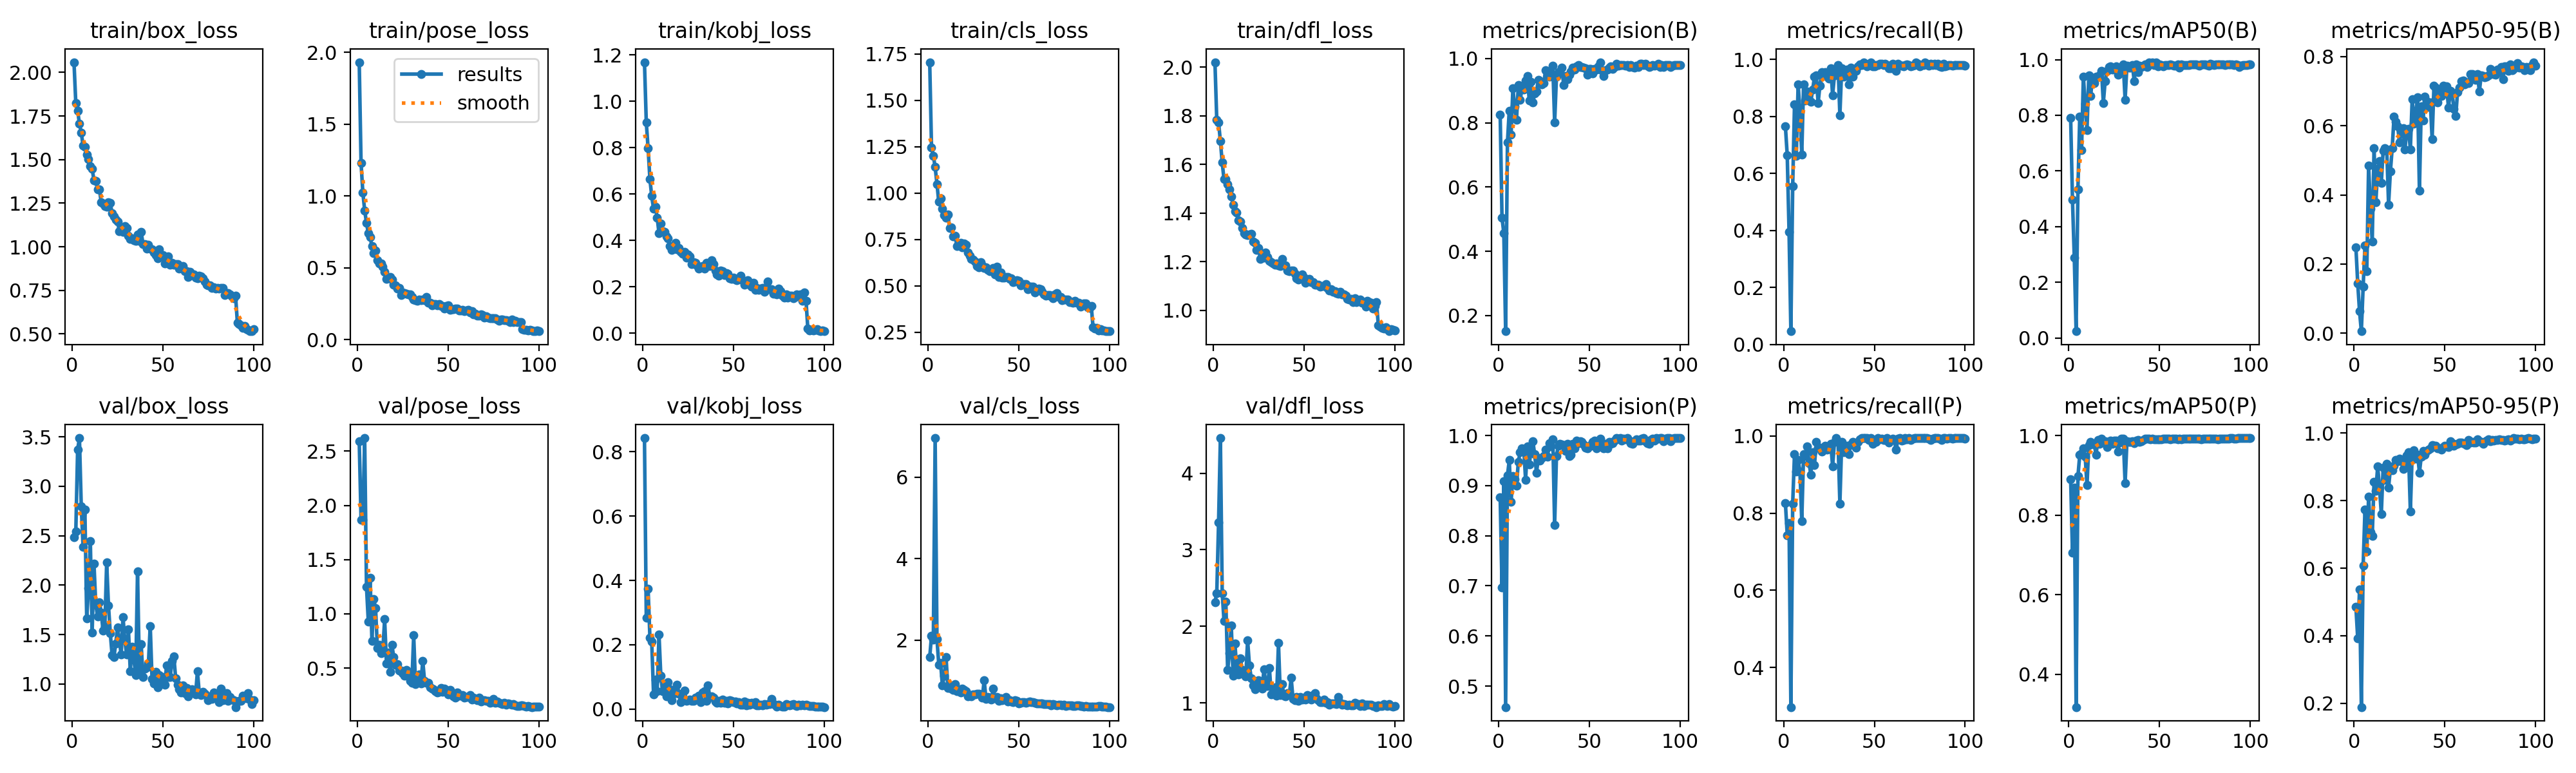

The file beside this chart, header and first rows:
epoch, time, train/box_loss, train/pose_loss, train/kobj_loss, train/cls_loss, train/dfl_loss, metrics/precision(B), metrics/recall(B), metrics/mAP50(B), metrics/mAP50-95(B), metrics/precision(P), metrics/recall(P), metrics/mAP50(P), metrics/mAP50-95(P), val/box_loss, val/pose_loss, val/kobj_loss, val/cls_loss, val/dfl_loss, lr/pg0, lr/pg1, lr/pg2
1, 76.64, 2.058, 1.931, 1.168, 1.706, 2.02, 0.8253, 0.7641, 0.7902, 0.2488, 0.8768, 0.8256, 0.8892, 0.4855, 2.483, 2.59, 0.843, 1.58, 2.317, 0.0006531, 0.0006531, 0.0006531
2, 142.3, 1.822, 1.229, 0.9089, 1.246, 1.784, 0.5044, 0.663, 0.4965, 0.1448, 0.697, 0.7436, 0.7056, 0.3921, 2.542, 1.869, 0.2836, 2.111, 2.431, 0.001307, 0.001307, 0.001307
3, 207.1, 1.781, 1.022, 0.7969, 1.202, 1.772, 0.4567, 0.3949, 0.288, 0.06416, 0.9085, 0.7744, 0.8687, 0.5371, 3.372, 1.866, 0.3737, 2.01, 3.36, 0.001947, 0.001947, 0.001947
4, 272.2, 1.706, 0.8994, 0.6634, 1.141, 1.696, 0.1512, 0.04615, 0.02425, 0.00612, 0.4581, 0.2974, 0.3174, 0.1891, 3.489, 2.621, 0.2223, 6.956, 4.46, 0.001941, 0.001941, 0.001941
5, 336.7, 1.655, 0.8123, 0.5907, 1.05, 1.607, 0.7389, 0.5538, 0.5332, 0.1354, 0.9199, 0.8247, 0.8975, 0.6084, 2.798, 1.25, 0.2089, 2.022, 2.432, 0.001921, 0.001921, 0.001921
6, 405.8, 1.58, 0.7401, 0.5359, 0.9532, 1.538, 0.8383, 0.841, 0.7954, 0.2539, 0.9508, 0.9538, 0.9507, 0.7734, 2.387, 0.931, 0.04635, 1.405, 2.068, 0.001901, 0.001901, 0.001901
7, 475.1, 1.571, 0.7121, 0.5456, 0.9724, 1.541, 0.7626, 0.6615, 0.6745, 0.1799, 0.8676, 0.9075, 0.9553, 0.6497, 2.766, 1.331, 0.09056, 1.44, 2.32, 0.001881, 0.001881, 0.001881
8, 545.6, 1.527, 0.6504, 0.4985, 0.9152, 1.519, 0.9081, 0.9126, 0.9397, 0.4844, 0.9191, 0.9385, 0.9673, 0.8116, 1.661, 0.749, 0.05617, 0.8854, 1.428, 0.001861, 0.001861, 0.001861
9, 615.7, 1.501, 0.5996, 0.4306, 0.8826, 1.497, 0.8506, 0.8154, 0.8427, 0.3594, 0.9124, 0.9084, 0.9469, 0.7075, 1.969, 1.133, 0.2327, 1.126, 1.65, 0.001842, 0.001842, 0.001842
10, 685.7, 1.462, 0.6188, 0.4724, 0.8665, 1.468, 0.81, 0.6667, 0.746, 0.2651, 0.9001, 0.7795, 0.8747, 0.6946, 2.443, 1.051, 0.1034, 1.588, 2.008, 0.001822, 0.001822, 0.001822
11, 756.6, 1.448, 0.5543, 0.4382, 0.8869, 1.434, 0.9177, 0.9128, 0.9443, 0.5349, 0.9477, 0.9538, 0.9761, 0.855, 1.52, 0.686, 0.0548, 0.8282, 1.355, 0.001802, 0.001802, 0.001802
12, 826.9, 1.381, 0.5302, 0.4365, 0.8115, 1.408, 0.8713, 0.8564, 0.8685, 0.3789, 0.9668, 0.9487, 0.9834, 0.8293, 2.219, 0.714, 0.0701, 0.8815, 1.773, 0.001782, 0.001782, 0.001782
13, 896.4, 1.375, 0.5308, 0.4173, 0.8152, 1.402, 0.9055, 0.8872, 0.9333, 0.4749, 0.9743, 0.9734, 0.9799, 0.9012, 1.803, 0.6371, 0.03978, 0.8157, 1.449, 0.001762, 0.001762, 0.001762
14, 966.7, 1.331, 0.5071, 0.4091, 0.7681, 1.37, 0.9026, 0.8558, 0.9149, 0.4981, 0.9732, 0.9302, 0.9773, 0.8375, 1.682, 0.6627, 0.0828, 0.7882, 1.368, 0.001743, 0.001743, 0.001743
15, 1038, 1.33, 0.4698, 0.3764, 0.7702, 1.365, 0.931, 0.8513, 0.9384, 0.434, 0.9117, 0.9006, 0.9519, 0.7603, 1.828, 0.9493, 0.06215, 0.9219, 1.579, 0.001723, 0.001723, 0.001723
16, 1108, 1.254, 0.4216, 0.3588, 0.7139, 1.34, 0.9457, 0.8932, 0.9397, 0.5268, 0.9778, 0.959, 0.9894, 0.897, 1.724, 0.5443, 0.02819, 0.7572, 1.427, 0.001703, 0.001703, 0.001703
17, 1178, 1.248, 0.4287, 0.3743, 0.719, 1.317, 0.8701, 0.9385, 0.9429, 0.5357, 0.9425, 0.9246, 0.9794, 0.8613, 1.539, 0.6417, 0.04701, 0.7663, 1.383, 0.001683, 0.001683, 0.001683
18, 1242, 1.232, 0.436, 0.3892, 0.7324, 1.311, 0.9282, 0.9436, 0.96, 0.5306, 0.9685, 0.9846, 0.9915, 0.9096, 1.579, 0.4649, 0.05217, 0.7109, 1.35, 0.001663, 0.001663, 0.001663
19, 1305, 1.23, 0.4164, 0.3617, 0.7071, 1.31, 0.8628, 0.8461, 0.8448, 0.3716, 0.9888, 0.9692, 0.9826, 0.8386, 2.23, 0.7125, 0.07637, 0.8101, 1.819, 0.001644, 0.001644, 0.001644
20, 1368, 1.253, 0.3817, 0.3672, 0.728, 1.311, 0.8924, 0.9077, 0.9229, 0.4677, 0.9624, 0.9692, 0.985, 0.8944, 1.792, 0.6036, 0.04795, 0.7752, 1.488, 0.001624, 0.001624, 0.001624
21, 1432, 1.25, 0.376, 0.3508, 0.7208, 1.315, 0.8973, 0.9538, 0.9602, 0.5351, 0.9258, 0.9596, 0.9712, 0.8904, 1.512, 0.5297, 0.0214, 0.7448, 1.318, 0.001604, 0.001604, 0.001604
22, 1494, 1.192, 0.3567, 0.3426, 0.6793, 1.282, 0.9343, 0.9483, 0.9728, 0.6253, 0.9545, 0.968, 0.9827, 0.9029, 1.29, 0.5341, 0.03492, 0.6241, 1.225, 0.001584, 0.001584, 0.001584
23, 1556, 1.174, 0.361, 0.3497, 0.6637, 1.279, 0.9295, 0.9538, 0.9748, 0.612, 0.9495, 0.9744, 0.9876, 0.9198, 1.273, 0.4753, 0.05747, 0.6501, 1.18, 0.001564, 0.001564, 0.001564
24, 1617, 1.156, 0.3112, 0.3259, 0.6458, 1.248, 0.9193, 0.9385, 0.9651, 0.599, 0.955, 0.9641, 0.9785, 0.9155, 1.409, 0.4741, 0.02608, 0.6218, 1.212, 0.001545, 0.001545, 0.001545
25, 1679, 1.143, 0.3272, 0.3384, 0.6421, 1.257, 0.9237, 0.9315, 0.9699, 0.5526, 0.9593, 0.9668, 0.9876, 0.9241, 1.572, 0.4555, 0.02808, 0.6764, 1.292, 0.001525, 0.001525, 0.001525
26, 1743, 1.09, 0.324, 0.3307, 0.6333, 1.212, 0.9632, 0.9692, 0.9763, 0.5796, 0.9716, 0.9795, 0.9867, 0.9156, 1.438, 0.4279, 0.03007, 0.6734, 1.262, 0.001505, 0.001505, 0.001505
27, 1816, 1.102, 0.3197, 0.2978, 0.6066, 1.233, 0.9605, 0.8734, 0.9466, 0.5923, 0.9574, 0.9215, 0.9598, 0.8927, 1.296, 0.4851, 0.02584, 0.6911, 1.182, 0.001485, 0.001485, 0.001485
28, 1885, 1.085, 0.3151, 0.3054, 0.6014, 1.217, 0.9436, 0.943, 0.9504, 0.5306, 0.9846, 0.9846, 0.9817, 0.9062, 1.677, 0.4622, 0.0254, 0.6794, 1.439, 0.001465, 0.001465, 0.001465
29, 1949, 1.12, 0.3136, 0.3035, 0.6271, 1.237, 0.9478, 0.9641, 0.9544, 0.5846, 0.9781, 0.9949, 0.9921, 0.9342, 1.442, 0.3838, 0.03543, 0.6716, 1.262, 0.001446, 0.001446, 0.001446
30, 2015, 1.108, 0.2972, 0.292, 0.6119, 1.219, 0.977, 0.9795, 0.9817, 0.5905, 0.9921, 0.9846, 0.9915, 0.943, 1.296, 0.3637, 0.03208, 0.5853, 1.216, 0.001426, 0.001426, 0.001426
31, 2080, 1.062, 0.2787, 0.2777, 0.5969, 1.203, 0.8007, 0.8034, 0.8564, 0.5307, 0.8213, 0.825, 0.88, 0.7679, 1.55, 0.8011, 0.04147, 1.021, 1.456, 0.001406, 0.001406, 0.001406
32, 2146, 1.044, 0.276, 0.2851, 0.6004, 1.197, 0.9436, 0.9692, 0.979, 0.6758, 0.9587, 0.9846, 0.9848, 0.9368, 1.131, 0.353, 0.02113, 0.5646, 1.108, 0.001386, 0.001386, 0.001386
33, 2214, 1.049, 0.271, 0.2891, 0.5867, 1.193, 0.9585, 0.9385, 0.9707, 0.6063, 0.9797, 0.959, 0.9836, 0.9483, 1.376, 0.379, 0.05094, 0.6004, 1.187, 0.001366, 0.001366, 0.001366
34, 2283, 1.038, 0.2786, 0.2793, 0.58, 1.188, 0.9603, 0.9436, 0.9714, 0.6404, 0.9829, 0.9692, 0.9843, 0.9247, 1.248, 0.4392, 0.0553, 0.5992, 1.203, 0.001347, 0.001347, 0.001347
35, 2353, 1.032, 0.2757, 0.3024, 0.5815, 1.193, 0.9716, 0.9641, 0.9805, 0.6821, 0.9819, 0.9744, 0.9862, 0.9363, 1.086, 0.3601, 0.0263, 0.5455, 1.097, 0.001327, 0.001327, 0.001327
36, 2420, 1.07, 0.2772, 0.2959, 0.5969, 1.184, 0.9174, 0.9117, 0.9235, 0.4122, 0.9813, 0.9538, 0.9807, 0.8826, 2.142, 0.5653, 0.07389, 0.8151, 1.781, 0.001307, 0.001307, 0.001307
37, 2489, 1.034, 0.2758, 0.2892, 0.5627, 1.181, 0.945, 0.9701, 0.9816, 0.6554, 0.9695, 0.9788, 0.9863, 0.9304, 1.147, 0.3788, 0.03647, 0.5777, 1.103, 0.001287, 0.001287, 0.001287
38, 2555, 1.085, 0.2985, 0.3141, 0.6037, 1.211, 0.9365, 0.9385, 0.9553, 0.6152, 0.983, 0.9846, 0.9895, 0.9477, 1.403, 0.3618, 0.04007, 0.6036, 1.242, 0.001267, 0.001267, 0.001267
39, 2626, 1.017, 0.2584, 0.2975, 0.55, 1.185, 0.9487, 0.9641, 0.9776, 0.6834, 0.9588, 0.9744, 0.9836, 0.936, 1.072, 0.3653, 0.03627, 0.5203, 1.091, 0.001248, 0.001248, 0.001248
40, 2694, 1.014, 0.2585, 0.2696, 0.5727, 1.185, 0.9602, 0.959, 0.9742, 0.6716, 0.9612, 0.9692, 0.9848, 0.9477, 1.153, 0.3192, 0.02335, 0.5766, 1.088, 0.001228, 0.001228, 0.001228
41, 2760, 0.9891, 0.2401, 0.2543, 0.5451, 1.164, 0.972, 0.9744, 0.9784, 0.6543, 0.9829, 0.9846, 0.9887, 0.9506, 1.17, 0.3124, 0.01917, 0.5309, 1.128, 0.001208, 0.001208, 0.001208
42, 2824, 1.012, 0.2475, 0.2472, 0.5466, 1.16, 0.9647, 0.9822, 0.9819, 0.6666, 0.9748, 0.9923, 0.9923, 0.9553, 1.206, 0.3063, 0.02568, 0.5585, 1.111, 0.001188, 0.001188, 0.001188
43, 2891, 0.9902, 0.2463, 0.271, 0.5493, 1.163, 0.9751, 0.9795, 0.973, 0.5613, 0.9904, 0.9949, 0.9925, 0.9648, 1.588, 0.2857, 0.01858, 0.606, 1.325, 0.001168, 0.001168, 0.001168
44, 2957, 0.9848, 0.2376, 0.2671, 0.5499, 1.163, 0.9794, 0.9897, 0.9886, 0.7147, 0.9846, 0.9949, 0.992, 0.9622, 1.05, 0.2748, 0.02955, 0.4994, 1.048, 0.001149, 0.001149, 0.001149
45, 3024, 0.9656, 0.2464, 0.2492, 0.5368, 1.15, 0.9741, 0.9846, 0.9834, 0.7094, 0.988, 0.9949, 0.9909, 0.9628, 1.005, 0.2821, 0.01929, 0.5331, 1.038, 0.001129, 0.001129, 0.001129
46, 3089, 0.9527, 0.2343, 0.2599, 0.5416, 1.131, 0.9744, 0.9762, 0.9887, 0.6673, 0.9879, 0.9949, 0.9927, 0.954, 1.123, 0.3159, 0.02541, 0.5018, 1.074, 0.001109, 0.001109, 0.001109
47, 3153, 0.9345, 0.2319, 0.2556, 0.5196, 1.127, 0.9724, 0.9795, 0.9807, 0.6994, 0.9826, 0.9897, 0.9907, 0.9544, 0.9657, 0.28, 0.01772, 0.4842, 1.027, 0.001089, 0.001089, 0.001089
48, 3216, 0.9841, 0.2144, 0.2358, 0.5258, 1.143, 0.9702, 0.9897, 0.9908, 0.6865, 0.9753, 0.9949, 0.9902, 0.9509, 1.091, 0.3079, 0.02805, 0.5233, 1.072, 0.001069, 0.001069, 0.001069
49, 3283, 0.9445, 0.2343, 0.2336, 0.5294, 1.149, 0.95, 0.9743, 0.9768, 0.7164, 0.9745, 0.9797, 0.9907, 0.9579, 1, 0.2891, 0.02601, 0.506, 1.043, 0.00105, 0.00105, 0.00105
50, 3351, 0.9529, 0.2394, 0.2394, 0.5275, 1.133, 0.9682, 0.9744, 0.9817, 0.703, 0.9786, 0.9846, 0.9905, 0.9617, 1.07, 0.258, 0.02083, 0.4512, 1.064, 0.00103, 0.00103, 0.00103
51, 3416, 0.9041, 0.2072, 0.2296, 0.5017, 1.113, 0.9673, 0.9795, 0.9799, 0.7139, 0.9813, 0.9846, 0.9911, 0.9609, 0.9889, 0.297, 0.02413, 0.4649, 1.045, 0.00101, 0.00101, 0.00101
52, 3480, 0.9284, 0.2129, 0.2285, 0.509, 1.123, 0.954, 0.9795, 0.9758, 0.6521, 0.9867, 0.9949, 0.992, 0.9587, 1.187, 0.2703, 0.01787, 0.4803, 1.099, 0.0009902, 0.0009902, 0.0009902
53, 3543, 0.9457, 0.2129, 0.2322, 0.5117, 1.129, 0.9678, 0.9846, 0.9813, 0.7, 0.9898, 0.9908, 0.9927, 0.9745, 1.073, 0.2408, 0.02152, 0.4804, 1.063, 0.0009704, 0.0009704, 0.0009704
54, 3605, 0.8957, 0.2177, 0.2461, 0.5099, 1.116, 0.9648, 0.9838, 0.9814, 0.6934, 0.9749, 0.9941, 0.9925, 0.9706, 1.069, 0.2283, 0.01242, 0.4664, 1.046, 0.0009506, 0.0009506, 0.0009506
55, 3668, 0.906, 0.2177, 0.2277, 0.4832, 1.115, 0.976, 0.9795, 0.9814, 0.6491, 0.9863, 0.9897, 0.9921, 0.9626, 1.232, 0.2715, 0.01398, 0.4793, 1.1, 0.0009308, 0.0009308, 0.0009308
56, 3731, 0.8949, 0.2026, 0.2098, 0.4947, 1.105, 0.9887, 0.9846, 0.9821, 0.6274, 0.9938, 0.9897, 0.991, 0.9654, 1.28, 0.2428, 0.02294, 0.4939, 1.124, 0.000911, 0.000911, 0.000911
57, 3793, 0.9001, 0.2006, 0.215, 0.4956, 1.105, 0.9635, 0.9795, 0.981, 0.6974, 0.9787, 0.9949, 0.9917, 0.9673, 1.06, 0.246, 0.0121, 0.4771, 1.056, 0.0008912, 0.0008912, 0.0008912
58, 3855, 0.8992, 0.2066, 0.2273, 0.4976, 1.106, 0.9461, 0.9692, 0.9775, 0.71, 0.9746, 0.9828, 0.9914, 0.9725, 0.9892, 0.2523, 0.01955, 0.4814, 1.032, 0.0008714, 0.0008714, 0.0008714
59, 3917, 0.8729, 0.1984, 0.2087, 0.465, 1.096, 0.9632, 0.9692, 0.9791, 0.7294, 0.9836, 0.9897, 0.9921, 0.9723, 0.9466, 0.2287, 0.01405, 0.4605, 1.011, 0.0008516, 0.0008516, 0.0008516
60, 3979, 0.8779, 0.2007, 0.2013, 0.4818, 1.101, 0.9648, 0.9837, 0.9822, 0.7302, 0.9748, 0.994, 0.991, 0.9697, 0.915, 0.2314, 0.01889, 0.4477, 1.006, 0.0008318, 0.0008318, 0.0008318
... 40 more rows
